3-way image classification set "plantvillage" from GitHub (litchi1058-web/RAG); label vocabulary: apple brown spot, apple normal, apple black spot.

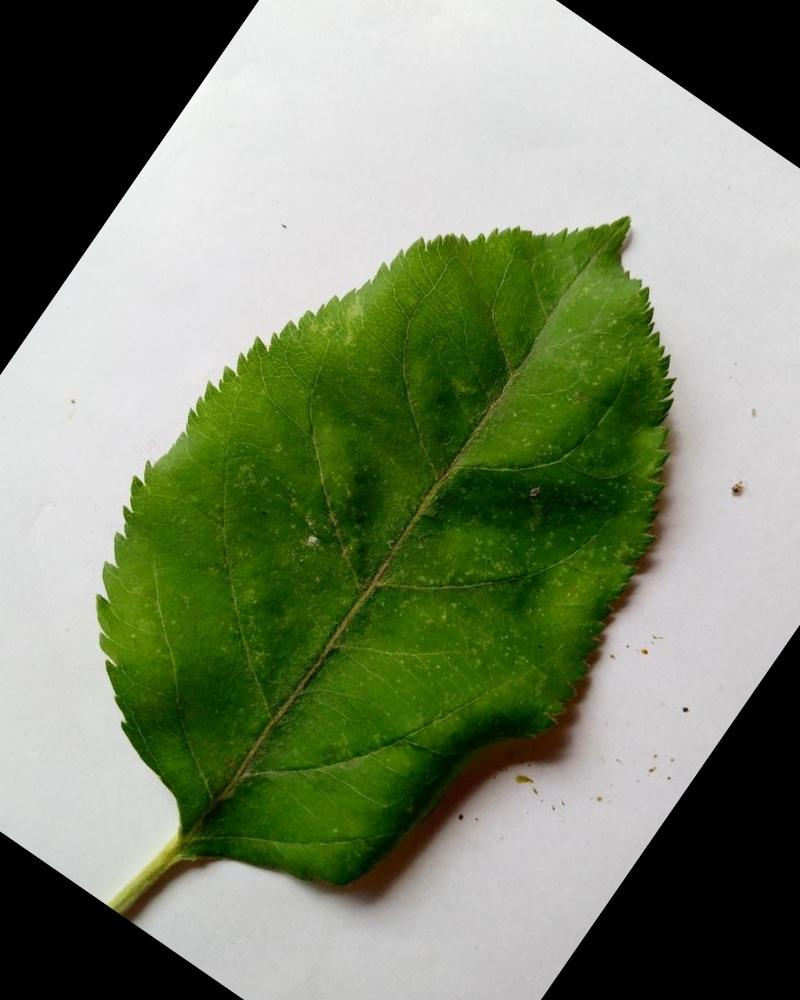
Label: apple normal

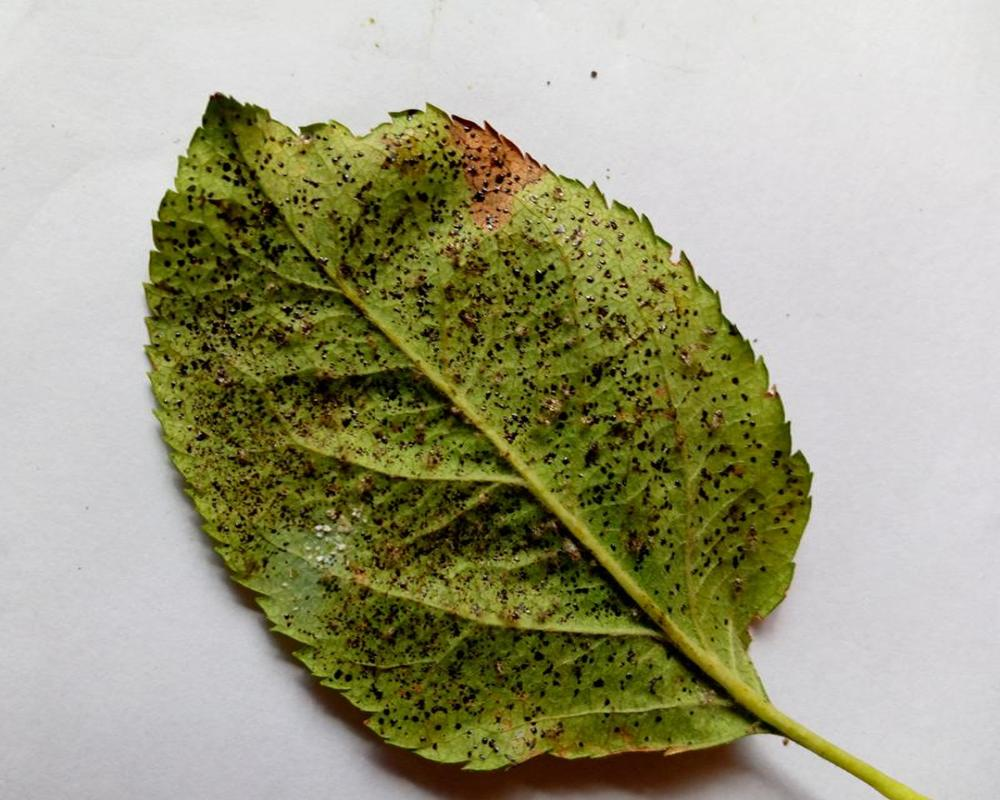
Label: apple black spot

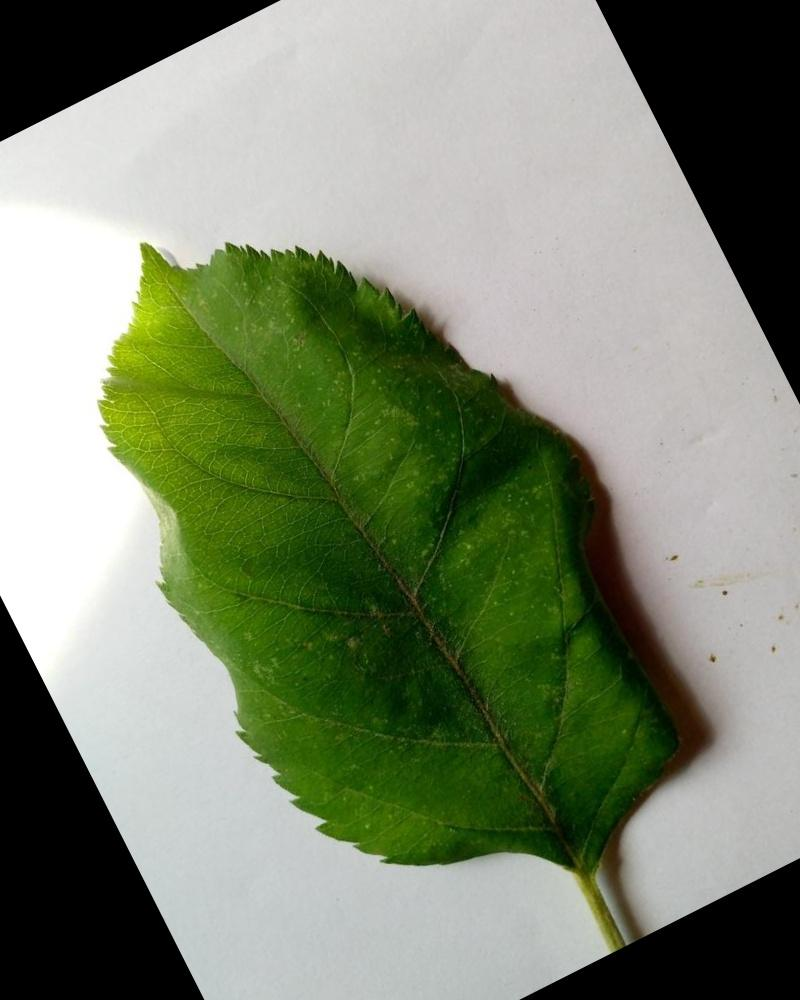
Label: apple normal

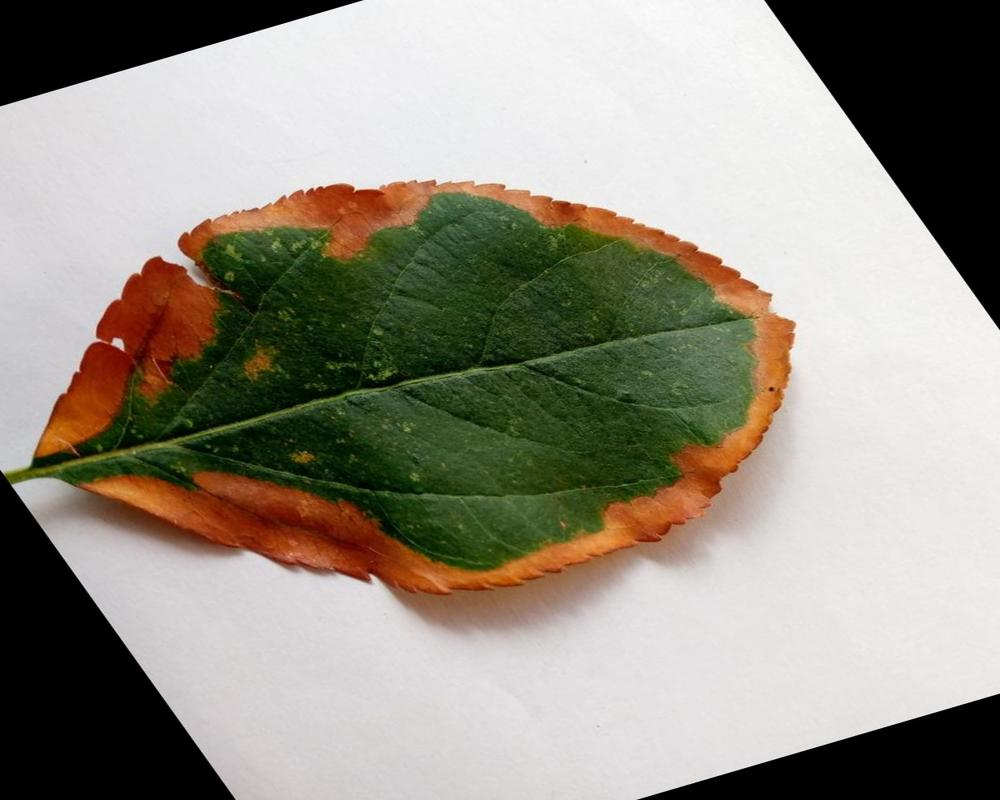
Label: apple brown spot

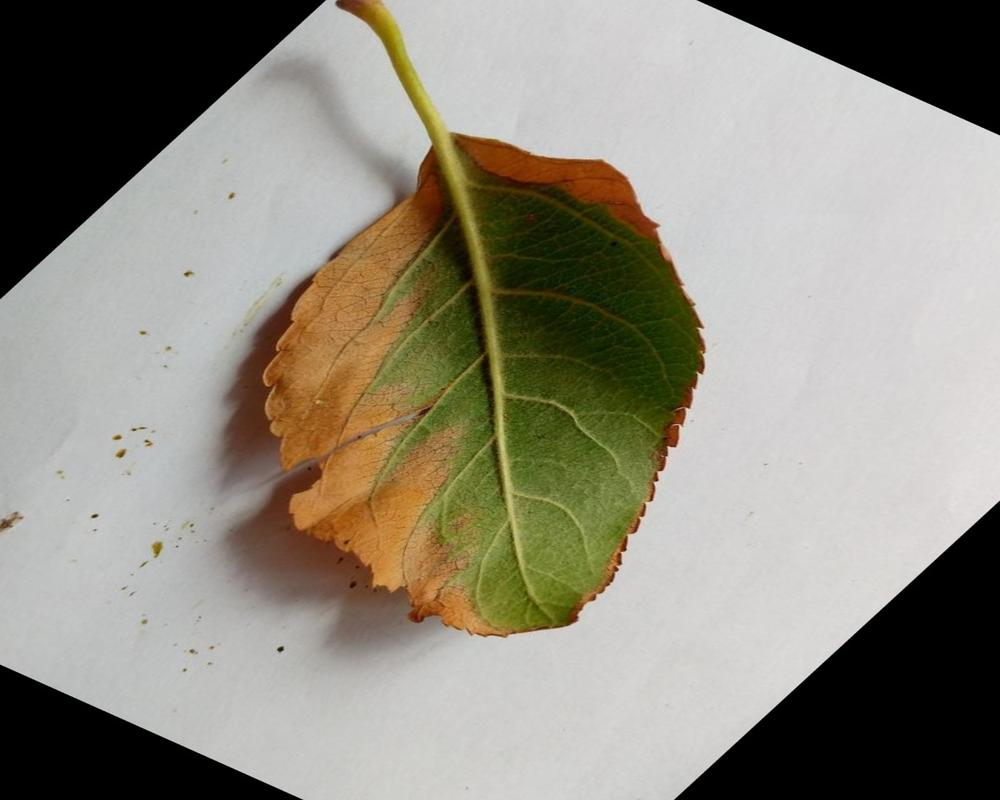
Label: apple brown spot

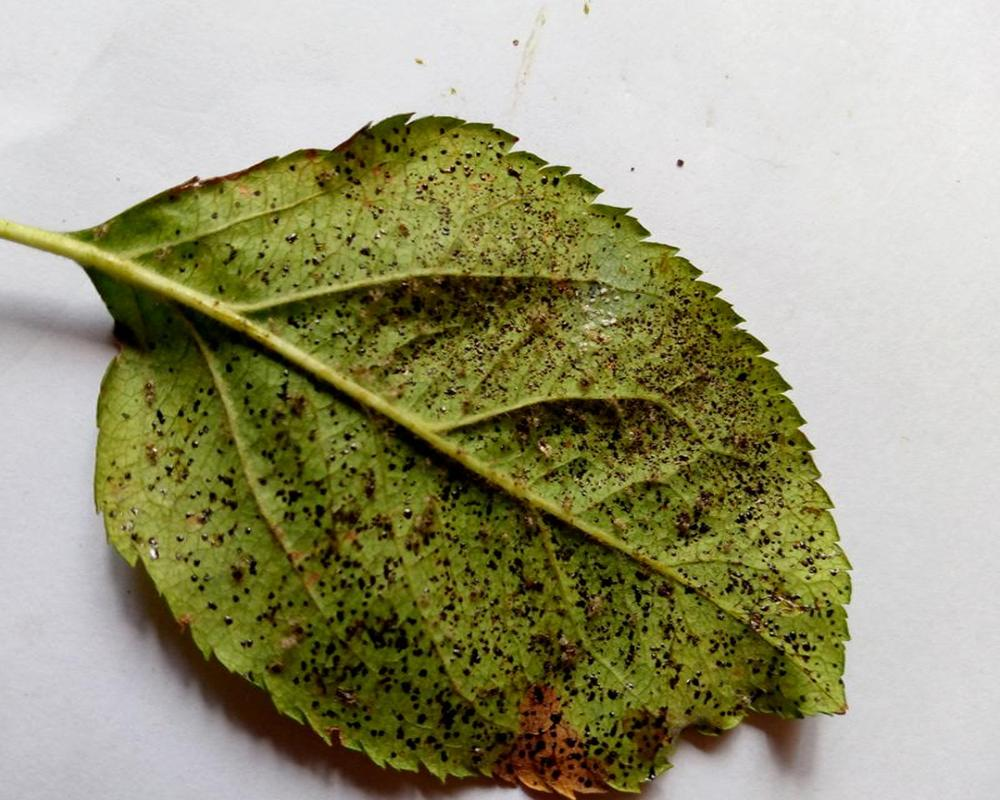
Label: apple black spot
